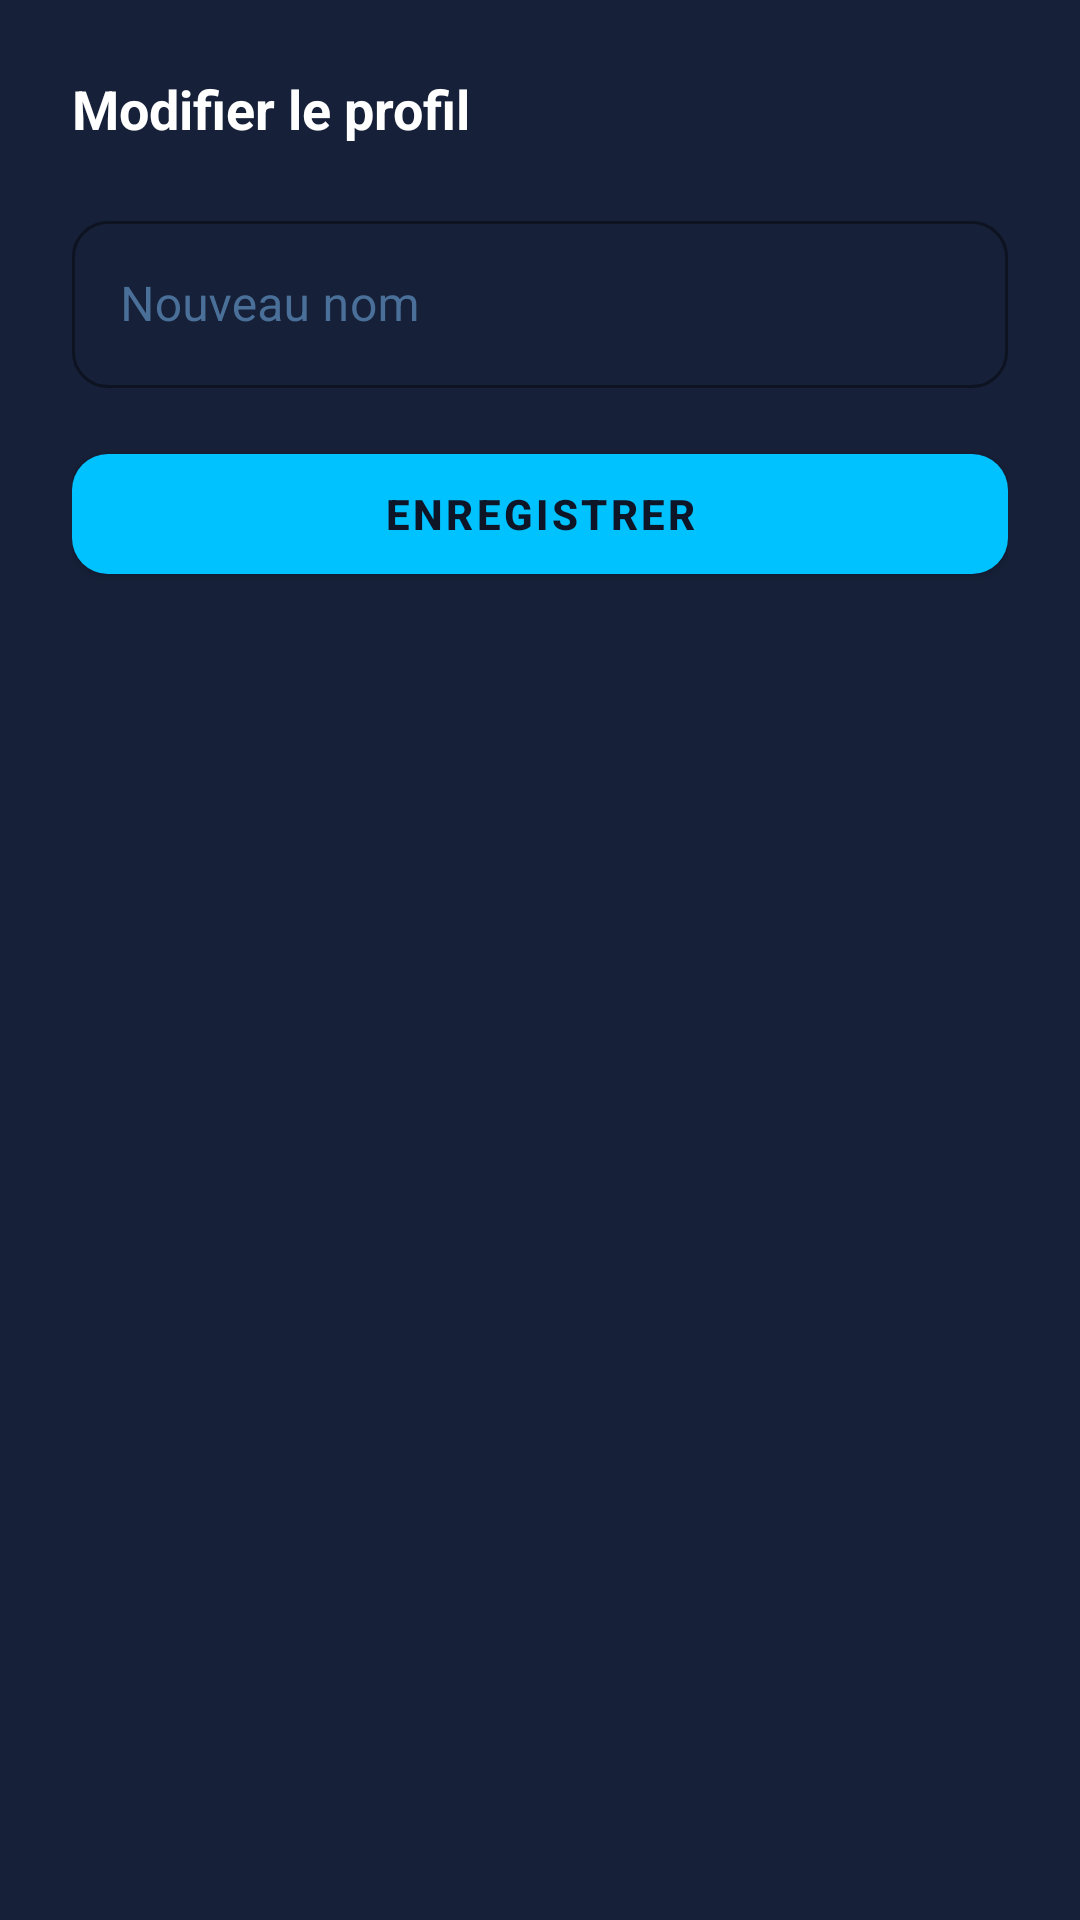

The Android layout XML behind this screen, and the referenced resources:
<!-- AndroidManifest.xml: application theme Theme.CineTrack -->
<!-- res/layout/dialog_edit_profile.xml -->
<?xml version="1.0" encoding="utf-8"?>
<LinearLayout
    xmlns:android="http://schemas.android.com/apk/res/android"
    xmlns:app="http://schemas.android.com/apk/res-auto"
    android:layout_width="match_parent"
    android:layout_height="wrap_content"
    android:orientation="vertical"
    android:background="@color/bg_secondary"
    android:padding="24dp">

    <TextView
        android:layout_width="wrap_content"
        android:layout_height="wrap_content"
        android:text="Modifier le profil"
        android:textColor="@color/text_primary"
        android:textSize="18sp"
        android:textStyle="bold"
        android:layout_marginBottom="20dp"/>

    <com.google.android.material.textfield.TextInputLayout
        android:id="@+id/layoutNewName"
        style="@style/CineTrack.TextInputLayout"
        android:layout_width="match_parent"
        android:layout_height="wrap_content"
        android:hint="Nouveau nom"
        android:layout_marginBottom="16dp">
        <com.google.android.material.textfield.TextInputEditText
            android:id="@+id/inputNewName"
            style="@style/CineTrack.TextInputEditText"
            android:layout_width="match_parent"
            android:layout_height="wrap_content"
            android:textColor="@color/text_primary"
            android:inputType="textPersonName"/>
    </com.google.android.material.textfield.TextInputLayout>

    <com.google.android.material.button.MaterialButton
        android:id="@+id/btnSave"
        style="@style/CineTrack.Button"
        android:layout_width="match_parent"
        android:layout_height="52dp"
        android:text="Enregistrer"/>

</LinearLayout>
<!-- resources referenced by this layout -->
<resources>
  <color name="bg_secondary">#162038</color>
  <color name="text_primary">#FFFFFF</color>
  <style name="CineTrack.Button" parent="Widget.MaterialComponents.Button">
          <item name="backgroundTint">@color/cyan</item>
          <item name="android:textColor">@color/bg_primary</item>
          <item name="android:textStyle">bold</item>
          <item name="cornerRadius">12dp</item>
          <item name="android:letterSpacing">0.08</item>
      </style>
  <style name="CineTrack.TextInputEditText" parent="Widget.MaterialComponents.TextInputEditText.OutlinedBox">
          <item name="android:textColor">@color/text_primary</item>
          <item name="android:textColorHint">@color/text_secondary</item>
      </style>
  <style name="CineTrack.TextInputLayout" parent="Widget.MaterialComponents.TextInputLayout.OutlinedBox">
          <item name="boxBackgroundColor">@color/bg_field</item>
          <item name="boxStrokeColor">@color/border_idle</item>
          <item name="boxStrokeWidth">1dp</item>
          <item name="boxCornerRadiusTopStart">12dp</item>
          <item name="boxCornerRadiusTopEnd">12dp</item>
          <item name="boxCornerRadiusBottomStart">12dp</item>
          <item name="boxCornerRadiusBottomEnd">12dp</item>
          <item name="hintTextColor">@color/text_secondary</item>
          <item name="android:textColorHint">@color/text_secondary</item>
      </style>
  <style name="Theme.CineTrack" parent="Theme.MaterialComponents.Light.NoActionBar">
          <item name="colorPrimary">@color/cyan</item>
          <item name="colorPrimaryDark">@color/bg_primary</item>
          <item name="colorAccent">@color/cyan</item>
          <item name="android:windowBackground">@color/bg_primary</item>
          <item name="android:statusBarColor">@color/bg_primary</item>
          <item name="android:navigationBarColor">@color/bg_primary</item>
  
          
          <item name="colorControlNormal">@color/white</item>
  
          
          <item name="textInputStyle">@style/CineTrack.TextInputLayout</item>
      </style>
  <color name="cyan">#00C2FF</color>
  <color name="bg_primary">#0D1526</color>
  <color name="text_secondary">#4A7099</color>
  <color name="bg_field">#162038</color>
  <color name="border_idle">#1E3A5F</color>
  <color name="white">#FFFFFF</color>
</resources>
